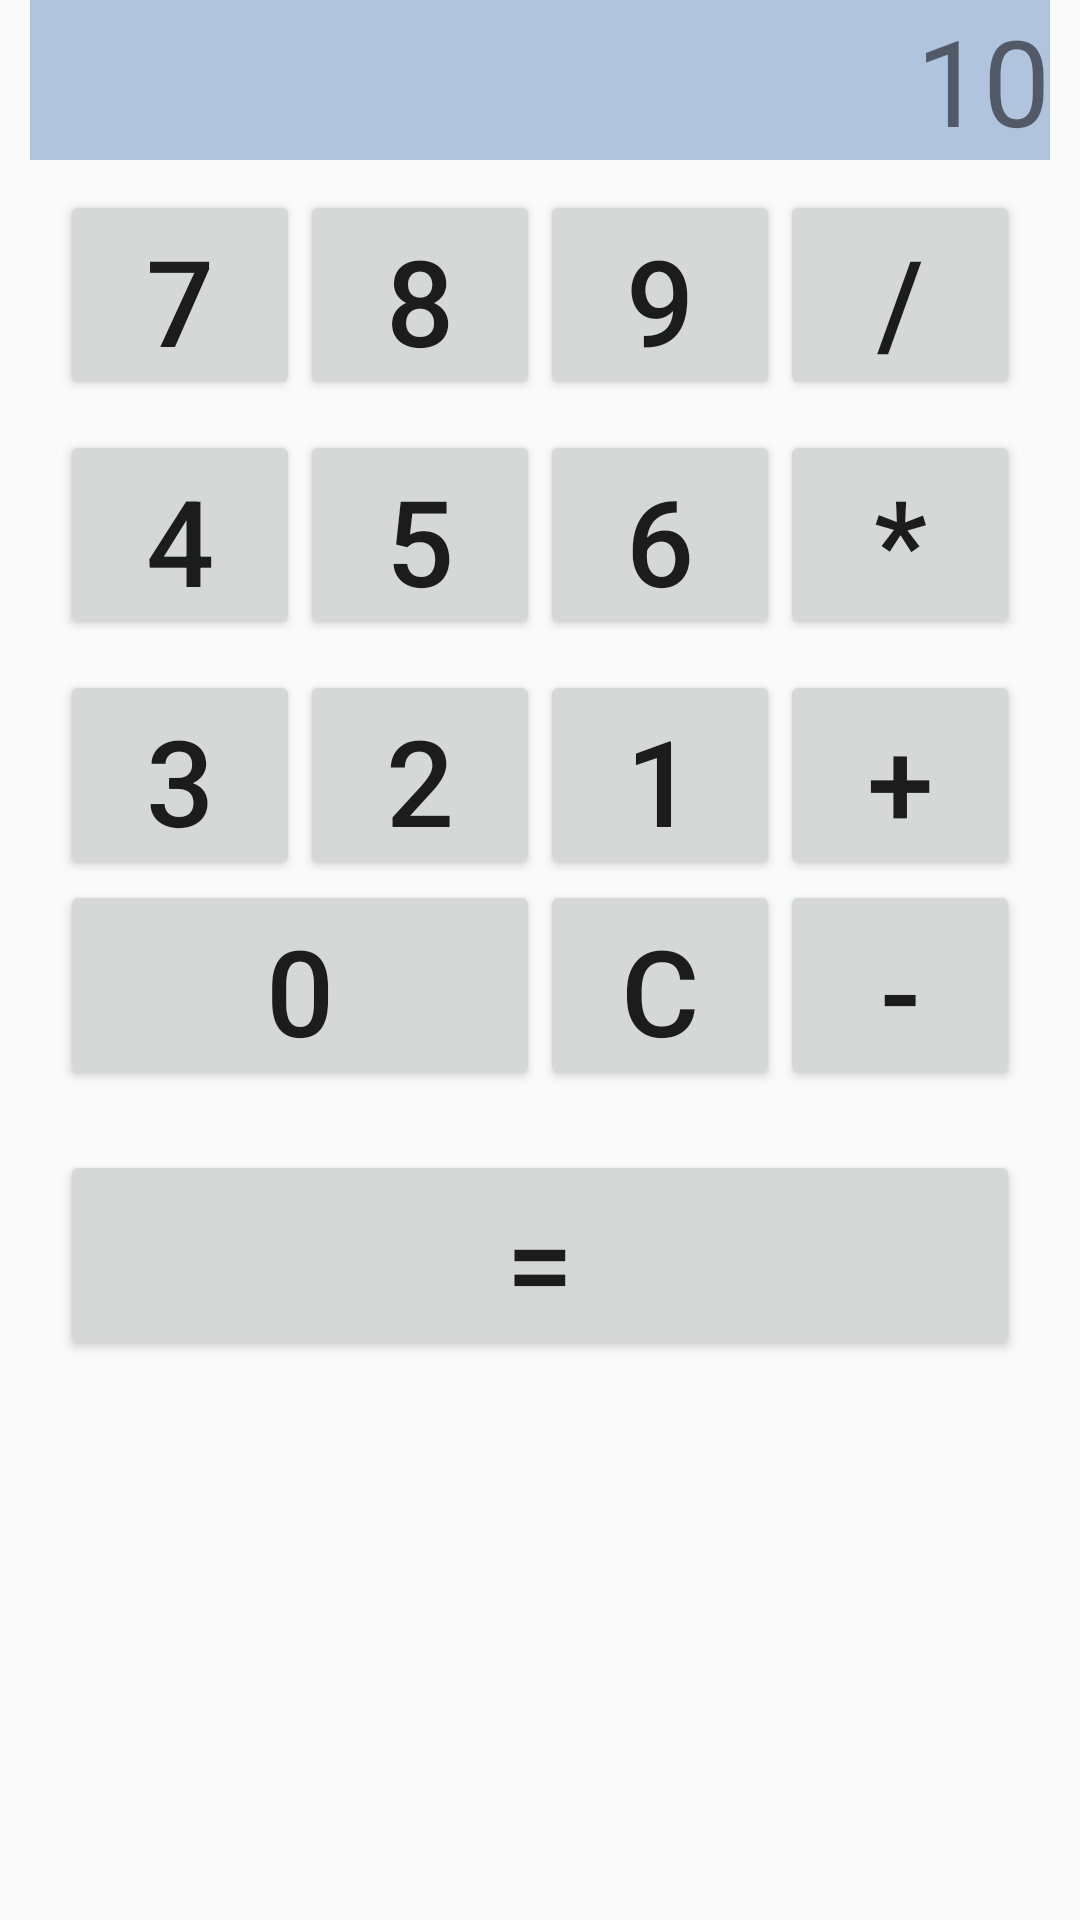

Produce the Android XML layout that renders to this screen, including the resource entries it uses.
<!-- AndroidManifest.xml: activity theme AppThemeActivity -->
<!-- res/layout/activity_main.xml -->
<LinearLayout xmlns:android="http://schemas.android.com/apk/res/android"
    xmlns:tools="http://schemas.android.com/tools"
    android:layout_width="match_parent"
    android:layout_height="match_parent"
    android:layout_margin="10dp"
    android:orientation="vertical">

    <TextView
        android:id="@+id/resultado"
        android:layout_width="match_parent"
        android:layout_height="wrap_content"
        android:layout_marginLeft="10dp"
        android:layout_marginRight="10dp"
        android:background="#B0C4DE"
        android:text="10"
        android:gravity="right"
        android:textSize="40dp" />

    <LinearLayout
        android:layout_width="match_parent"
        android:layout_height="wrap_content"
        android:layout_marginTop="10dp"
        android:gravity="center_horizontal">

        <Button
            android:id="@+id/button7"
            android:layout_width="80dp"
            android:layout_height="70dp"
            android:onClick="setarValor"
            android:text="7"
            android:textSize="40dp" />

        <Button
            android:id="@+id/button8"
            android:layout_width="80dp"
            android:layout_height="70dp"
            android:onClick="setarValor"
            android:text="8"
            android:textSize="40dp" />

        <Button
            android:id="@+id/button9"
            android:layout_width="80dp"
            android:layout_height="70dp"
            android:onClick="setarValor"
            android:text="9"
            android:textSize="40dp" />

        <Button
            android:id="@+id/opDividir"
            android:layout_width="80dp"
            android:layout_height="70dp"
            android:text="/"
            android:textSize="40dp" />
    </LinearLayout>

    <LinearLayout
        android:layout_width="match_parent"
        android:layout_height="wrap_content"
        android:layout_marginTop="10dp"
        android:gravity="center_horizontal">

        <Button
            android:id="@+id/button4"
            android:layout_width="80dp"
            android:layout_height="70dp"
            android:onClick="setarValor"
            android:text="4"
            android:textSize="40dp" />

        <Button
            android:id="@+id/button5"
            android:layout_width="80dp"
            android:layout_height="70dp"
            android:onClick="setarValor"
            android:text="5"
            android:textSize="40dp" />

        <Button
            android:id="@+id/button6"
            android:layout_width="80dp"
            android:layout_height="70dp"
            android:onClick="setarValor"
            android:text="6"
            android:textSize="40dp" />

        <Button
            android:id="@+id/opMultiplicar"
            android:layout_width="80dp"
            android:layout_height="70dp"
            android:text="*"
            android:textSize="40dp" />
    </LinearLayout>

    <LinearLayout
        android:layout_width="match_parent"
        android:layout_height="wrap_content"
        android:layout_marginTop="10dp"
        android:gravity="center_horizontal">

        <Button
            android:id="@+id/button3"
            android:layout_width="80dp"
            android:layout_height="70dp"
            android:onClick="setarValor"
            android:text="3"
            android:textSize="40dp" />

        <Button
            android:id="@+id/button2"
            android:layout_width="80dp"
            android:layout_height="70dp"
            android:onClick="setarValor"
            android:text="2"
            android:textSize="40dp" />

        <Button
            android:id="@+id/button1"
            android:layout_width="80dp"
            android:layout_height="70dp"
            android:onClick="setarValor"
            android:text="1"
            android:textSize="40dp" />

        <Button
            android:id="@+id/opSomar"
            android:layout_width="80dp"
            android:layout_height="70dp"
            android:text="+"
            android:textSize="40dp" />
    </LinearLayout>

    <LinearLayout
        android:layout_width="match_parent"
        android:layout_height="wrap_content"
        android:gravity="center_horizontal">

        <Button
            android:id="@+id/button0"
            android:layout_width="160dp"
            android:layout_height="70dp"
            android:onClick="setarValor"
            android:text="0"
            android:textSize="40dp" />

        <Button
            android:id="@+id/opLimpar"
            android:layout_width="80dp"
            android:layout_height="70dp"
            android:onClick="setarValor"
            android:text="C"
            android:textSize="40dp" />

        <Button
            android:id="@+id/opSubrair"
            android:layout_width="80dp"
            android:layout_height="70dp"
            android:text="-"
            android:textSize="40dp" />
    </LinearLayout>

    <LinearLayout
        android:layout_width="match_parent"
        android:layout_height="wrap_content"
        android:layout_margin="20dp"
        android:gravity="center_horizontal">

        <Button
            android:id="@+id/opIgual"
            android:layout_width="match_parent"
            android:layout_height="70dp"
            android:text="="
            android:textSize="40dp" />
    </LinearLayout>

</LinearLayout>
<!-- resources referenced by this layout -->
<resources>
  <style name="AppThemeActivity" parent="Theme.AppCompat.Light.DarkActionBar">
          
          <item name="colorPrimary">@color/secondary_text</item>
          <item name="colorPrimaryDark">@color/colorPrimaryDark</item>
          <item name="colorAccent">@color/colorAccent</item>
      </style>
  <color name="secondary_text">#757575</color>
  <color name="colorPrimaryDark">#00796B</color>
  <color name="colorAccent">#4CAF50</color>
</resources>
